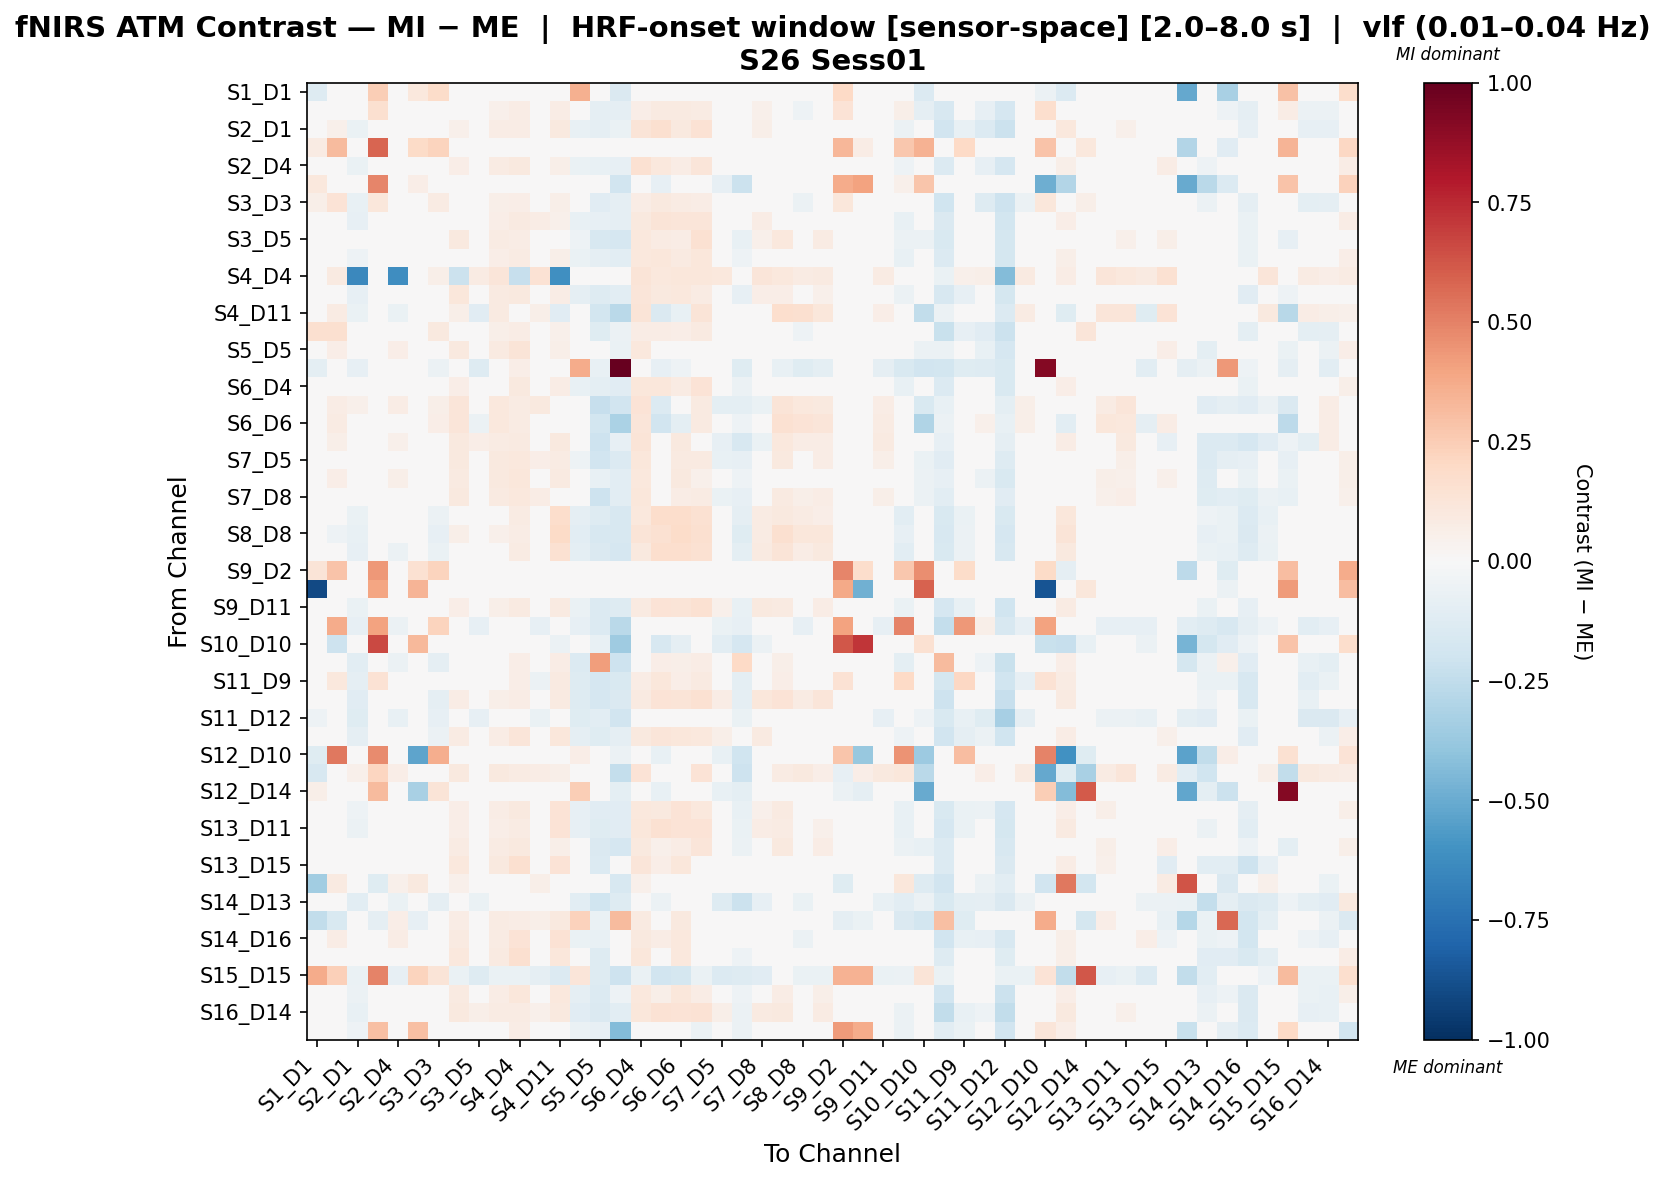

Source data for this figure (header and first rows):
, S1_D1 hbo, S1_D3 hbo, S2_D1 hbo, S2_D2 hbo, S2_D4 hbo, S3_D1 hbo, S3_D3 hbo, S3_D4 hbo, S3_D5 hbo, S4_D2 hbo, S4_D4 hbo, S4_D6 hbo, S4_D11 hbo, S5_D3 hbo, S5_D5 hbo, S5_D7 hbo, S6_D4 hbo, S6_D5 hbo, S6_D6 hbo, S6_D8 hbo, S7_D5 hbo, S7_D7 hbo, S7_D8 hbo
S1_D1 hbo, -0.1306, -0.002097, 0.0, 0.2476, 0.0, 0.1083, 0.1806, 0.0, 0.0, 0.0, 0.0, 0.0, 0.0, 0.3518, -0.009857, -0.1479, 0.0, 0.0, 0.0, 0.0, 0.0, 0.0, 0.0
S1_D3 hbo, 0.01444, 0.02479, -0.03952, 0.1637, -0.01804, 0.0, 0.02847, -0.03875, -0.03489, 0.05318, 0.07626, -0.02327, 0.07238, -0.01262, -0.0916, -0.09174, 0.06592, 0.0914, 0.0914, 0.08328, 0.007183, -0.0423, 0.05318
S2_D1 hbo, 0.0, 0.05026, -0.06797, 0.0, 0.02665, 0.0, 0.003717, 0.05134, -0.002514, 0.07605, 0.07265, -0.003696, 0.1003, -0.0707, -0.09086, -0.06447, 0.1278, 0.1635, 0.09923, 0.1436, 0.01721, -0.01192, 0.05605
S2_D2 hbo, 0.08317, 0.3195, 0.0, 0.5853, 0.0, 0.1903, 0.2203, 0.0, 0.0, 0.0, 0.0, 0.0, 0.0, 0.0, 0.0, 0.0, 0.0, 0.0, 0.0, 0.0, 0.0, 0.0, 0.0
S2_D4 hbo, 0.0, 0.0007929, -0.06585, 0.0, 0.02253, 0.0, -0.005837, 0.0703, -0.03724, 0.07943, 0.09388, 0.02784, 0.05566, -0.06508, -0.075, -0.08233, 0.1556, 0.1057, 0.07107, 0.1246, -0.01356, -0.04923, 0.0455
S3_D1 hbo, 0.1077, 0.0, 0.0, 0.4848, 0.0, 0.06858, 0.0, 0.0, 0.0, 0.0, 0.0, 0.0, 0.0, 0.0, 0.0, -0.1875, 0.0, -0.08037, 0.0, 0.0, -0.08037, -0.2143, 0.0
S3_D3 hbo, 0.05922, 0.1329, -0.0734, 0.1117, 0.01843, 0.0, 0.07904, 0.01899, -0.02032, 0.05998, 0.06819, -0.001546, 0.05852, -0.03327, -0.1117, -0.08736, 0.07126, 0.1001, 0.08583, 0.07616, -0.004548, -0.03668, 0.04403
S3_D4 hbo, 0.0, -0.03737, -0.08327, 0.005047, -0.04461, 0.0, -0.04726, 0.03475, 0.02137, 0.06408, 0.09046, 0.07124, 0.05228, -0.07161, -0.08194, -0.0868, 0.1003, 0.1301, 0.1185, 0.1179, 0.02338, -0.0452, 0.07721
S3_D5 hbo, 0.0, 0.008545, -0.03244, 0.0, -0.003021, 0.0, -0.01863, 0.09877, -0.0006872, 0.08318, 0.07718, 0.04691, 0.02806, -0.05387, -0.1614, -0.1662, 0.109, 0.08559, 0.07457, 0.1489, 0.01797, -0.07372, 0.05342
S4_D2 hbo, 0.0, 0.009039, -0.0513, 0.0, -0.01552, 0.0, -0.0003483, 0.04896, 0.00419, 0.06355, 0.08329, 0.04954, 0.05576, -0.06334, -0.08745, -0.1027, 0.1048, 0.1123, 0.09267, 0.1136, 0.009581, -0.05105, 0.04765
S4_D4 hbo, 0.0, 0.09224, -0.6478, 0.0, -0.6247, 0.0, 0.05985, -0.2179, 0.08055, 0.1224, -0.2332, 0.1444, -0.6123, 0.0401, -0.0003858, 0.01105, 0.1311, 0.1027, 0.1145, 0.1135, 0.1058, 0.04768, 0.1217
S4_D6 hbo, 0.0, 0.008854, -0.08099, 0.0, 0.01923, 0.0, -0.03132, 0.1135, 0.01909, 0.09116, 0.1014, 0.02495, 0.07755, -0.08725, -0.1318, -0.1038, 0.1188, 0.09771, 0.109, 0.08093, 0.01648, -0.08039, 0.06602
S4_D11 hbo, 0.0, 0.08405, -0.06695, 0.0, -0.06952, 0.0, 0.04067, 0.06086, -0.1116, 0.08768, 0.03912, 0.06041, -0.1125, -0.00593, -0.1856, -0.2696, 0.1257, -0.1425, -0.07262, 0.1282, -0.03046, -0.02703, -0.0364
S5_D3 hbo, 0.1621, 0.1599, -0.0297, 0.01351, 0.01203, 0.0, 0.09564, 0.03477, -0.009805, 0.05867, 0.07488, -0.02393, 0.05154, 0.04007, -0.1185, -0.05821, 0.07105, 0.07681, 0.06817, 0.08717, -0.02491, -0.03395, 0.03174
S5_D5 hbo, -0.01325, 0.0676, -0.02207, 0.0, 0.064, 0.0, 0.009091, 0.09915, -0.04396, 0.08722, 0.1257, 0.03892, 0.05778, -0.04995, -0.04052, -0.06566, 0.1031, -0.01948, 0.0488, 0.04257, -0.03534, 0.006717, -0.001625
S5_D7 hbo, -0.09602, -0.02196, -0.08302, 0.0, -0.01553, -0.02425, -0.06093, 0.02063, -0.1268, 0.008438, 0.06669, -0.04037, -0.01907, 0.3708, -0.07343, 1.0, 0.02482, -0.0849, -0.05177, -0.02245, -0.0499, -0.1175, -0.02239
S6_D4 hbo, 0.0, 0.006393, -0.02841, 0.0, 0.02236, 0.0, -0.00439, 0.06524, 0.001964, 0.03141, 0.09794, 0.04354, 0.07773, -0.0721, -0.1006, -0.111, 0.1099, 0.115, 0.08287, 0.1329, 0.001704, -0.06164, 0.01837
S6_D5 hbo, 0.0, 0.0712, 0.05017, 0.0, 0.07583, -0.01218, 0.0593, 0.1193, 0.02438, 0.1033, 0.07838, 0.101, 0.01907, 0.005592, -0.2302, -0.1897, 0.136, -0.1378, 0.007651, 0.08799, -0.1001, -0.09409, -0.06632
S6_D6 hbo, 0.0, 0.07895, 0.03528, 0.0, 0.04074, 0.0, 0.06596, 0.1188, -0.05561, 0.102, 0.08362, 0.04737, -0.0291, -0.00516, -0.1834, -0.3156, 0.123, -0.1936, -0.09804, 0.08969, -0.03073, -0.05017, -0.02688
S6_D8 hbo, 0.0, 0.06204, 0.02382, 0.0, 0.05138, 0.0, 0.04882, 0.1002, 0.06822, 0.08547, 0.08961, 0.04344, 0.09398, -0.02041, -0.2094, -0.0855, 0.1306, -0.006843, 0.09842, 0.02803, -0.08258, -0.1596, -0.06765
S7_D5 hbo, 0.0, 0.04444, -0.01327, 0.0, 0.009794, -0.01503, 0.0006828, 0.09742, 0.002712, 0.09525, 0.1067, 0.0657, 0.07921, -0.05269, -0.1946, -0.1341, 0.1135, -0.002371, 0.08941, 0.09183, -0.07272, -0.08466, 0.006579
S7_D7 hbo, 0.0, 0.06957, -0.003279, 0.0, 0.05872, -0.02929, 0.01879, 0.08959, -0.02244, 0.09771, 0.1156, 0.02302, 0.09048, -0.02569, -0.07083, -0.1088, 0.1058, 0.02007, 0.09771, 0.05161, -0.03533, -0.05193, 0.003488
S7_D8 hbo, 0.0, 0.0482, 0.007704, 0.0, 0.02069, 0.0, 0.03195, 0.09892, 0.01112, 0.08645, 0.106, 0.07768, 0.04211, -0.01568, -0.2045, -0.1021, 0.1115, -0.00209, 0.07594, 0.08533, -0.06549, -0.08592, -0.02844
S8_D6 hbo, 0.0, -0.04985, -0.06949, 0.0, -0.03691, 0.0, -0.05561, 0.0421, 0.03527, 0.04024, 0.08311, 0.0121, 0.1793, -0.09185, -0.1311, -0.1572, 0.1034, 0.1792, 0.1728, 0.153, 0.03872, -0.0861, 0.07844
S8_D8 hbo, 0.0, -0.05355, -0.07759, 0.0, -0.01389, 0.0, -0.08024, 0.057, 0.01816, 0.05141, 0.07307, -0.006627, 0.1882, -0.1039, -0.1632, -0.1633, 0.1266, 0.1555, 0.1821, 0.1634, 0.03483, -0.1199, 0.08352
S8_D15 hbo, 0.0, -0.04831, -0.07822, 0.0, -0.05739, 0.0, -0.06565, 0.04756, 0.04097, 0.04744, 0.0803, 0.02489, 0.1517, -0.09725, -0.1438, -0.1694, 0.09741, 0.1707, 0.1711, 0.1548, 0.04009, -0.1, 0.08852
S9_D2 hbo, 0.1285, 0.2865, 0.0, 0.4317, 0.0, 0.1487, 0.2191, 0.0, 0.0, 0.0, 0.0, 0.0, 0.0, 0.0, 0.0, 0.0, 0.0, 0.0, 0.0, 0.0, 0.0, 0.0, 0.0
S9_D9 hbo, -0.8994, 0.0, 0.0, 0.3934, 0.0, 0.3421, 0.0, 0.0, 0.0, 0.0, 0.0, -0.009951, 0.0, 0.0, -0.0199, 0.0, 0.0, -0.0199, 0.0, -0.0199, -0.0199, -0.0199, -0.0199
S9_D11 hbo, 0.0, -0.003477, -0.06723, 0.0, -0.0347, 0.0, -0.04636, 0.06685, 0.006821, 0.06147, 0.08831, 0.02401, 0.08956, -0.06448, -0.138, -0.1293, 0.08938, 0.133, 0.1271, 0.1541, 0.05262, -0.07757, 0.1011
S10_D9 hbo, 0.0, 0.3718, -0.08368, 0.4006, -0.06162, 0.02902, 0.2227, -0.04651, -0.08368, -0.03412, 0.01035, -0.08003, 0.00433, -0.08368, -0.1381, -0.2699, -0.02173, 0.006698, 0.003044, 0.003044, -0.06872, -0.08239, -0.03412
S10_D10 hbo, 0.007589, -0.2058, 0.0, 0.6584, -0.009704, 0.326, -0.04749, 0.0, -0.04852, 0.0, 0.0, -0.02911, -0.05823, -0.009704, -0.07763, -0.3534, 0.0, -0.1639, -0.08734, -0.01941, -0.1057, -0.1655, -0.05823
S10_D12 hbo, 0.0, -0.01557, -0.1076, -0.03454, -0.05579, 0.0, -0.08988, 0.02679, -0.007753, 0.03542, 0.06435, -0.01292, 0.07343, -0.1365, 0.4174, -0.2052, 0.04406, 0.06435, 0.06133, 0.0704, 0.0307, 0.1977, 0.02634
S11_D9 hbo, 0.0, 0.1093, -0.0933, 0.1436, -0.00745, 0.0, 0.04555, 0.02213, -0.01965, 0.03542, 0.064, -0.05879, 0.08671, -0.1259, -0.1689, -0.1519, 0.07394, 0.1131, 0.06925, 0.08986, -0.01513, -0.09851, 0.03341
S11_D11 hbo, 0.0, -0.0252, -0.1166, 0.0, -0.04651, 0.0, -0.08806, 0.07464, 0.03815, 0.0574, 0.07805, 0.03145, 0.08978, -0.1293, -0.1702, -0.1437, 0.09025, 0.1398, 0.1309, 0.1553, 0.07503, -0.08853, 0.1171
S11_D12 hbo, -0.05313, -0.01111, -0.1189, 0.0, -0.07606, 0.0, -0.08553, -0.04608, -0.07948, -0.03179, -0.01749, -0.06984, -0.02977, -0.1175, -0.1081, -0.1903, -0.01951, -0.00864, -0.001804, 0.01529, -0.031, -0.0644, -0.02837
S11_D13 hbo, 0.0, 0.01612, -0.09102, 0.0, -0.001494, 0.0, -0.05735, 0.08191, 0.001025, 0.07668, 0.1196, 0.0178, 0.1143, -0.09121, -0.1217, -0.08766, 0.09958, 0.1224, 0.1143, 0.1082, 0.06018, -0.03941, 0.08797
S12_D10 hbo, -0.1195, 0.5261, 0.0, 0.4737, 0.0, -0.5294, 0.3671, 0.0, 0.0, 0.0, 0.0, 0.0, 0.0, 0.06914, 0.0, -0.05618, 0.0, -0.07346, 0.0, 0.0, -0.07346, -0.1959, 0.0
S12_D12 hbo, -0.1579, 0.03166, 0.05066, 0.2124, 0.06451, -0.006989, 0.03166, 0.09498, 0.03124, 0.09498, 0.08232, 0.07202, 0.05776, 0.01385, -0.02575, -0.2395, 0.1393, -0.02916, 0.02095, 0.133, -0.03271, -0.2094, 0.04906
S12_D14 hbo, 0.05878, 0.0358, 0.0, 0.3183, 0.0, -0.3253, 0.1283, 0.0, 0.0, 0.0, 0.0, 0.0, 0.0, 0.2488, 0.0, -0.09427, 0.0, -0.0707, 0.0, 0.0, -0.0707, -0.09427, 0.0
S13_D6 hbo, 0.0, -0.01284, -0.0534, 0.0, -0.003182, 0.0, -0.03237, 0.06794, -0.03846, 0.07645, 0.09988, 0.006723, 0.1339, -0.07961, -0.114, -0.1154, 0.1021, 0.1006, 0.1364, 0.1048, 0.005964, -0.07584, 0.0516
S13_D11 hbo, 0.0, -0.0217, -0.05906, 0.0, 0.003839, 0.0, -0.03849, 0.06389, -0.007431, 0.06384, 0.08484, 0.02278, 0.1336, -0.07855, -0.1188, -0.1147, 0.1104, 0.1516, 0.1403, 0.1381, 0.03085, -0.0644, 0.07673
S13_D13 hbo, -0.002935, 0.01046, -0.03463, 0.0, -0.01707, 0.0, -0.007163, 0.07964, -0.03988, 0.08388, 0.09662, 0.04129, 0.05764, -0.04998, -0.1454, -0.1696, 0.09693, 0.05224, 0.07695, 0.119, 0.002452, -0.05921, 0.03873
S13_D15 hbo, 0.0, 0.02195, -0.02412, 0.0, 0.04443, 0.0, 0.01197, 0.107, 0.03426, 0.09555, 0.1608, 0.0271, 0.1405, -0.04058, -0.1336, -0.04635, 0.1212, 0.06801, 0.1131, 0.04429, -0.01638, -0.04857, 0.01006
S14_D12 hbo, -0.3489, 0.09042, -0.01419, -0.1213, 0.0521, 0.09593, 0.0006445, 0.0521, -0.02366, 0.04263, 0.04389, 0.05904, 0.02369, -0.02366, 0.03046, -0.1591, 0.0521, 0.001909, 0.02369, 0.007586, 0.02495, -0.0104, 0.03979
S14_D13 hbo, 0.0, -0.03744, -0.1073, 0.0, -0.06563, -0.04685, -0.08679, 0.0094, -0.06948, 0.01859, 0.03765, -0.01527, 0.03414, -0.1091, -0.2015, -0.1259, 0.02778, -0.05819, 0.03414, -0.01284, -0.1289, -0.2168, -0.08543
S14_D14 hbo, -0.2463, -0.1513, 0.01414, -0.09357, 0.06727, -0.08577, -0.01744, 0.07506, 0.003515, 0.08286, 0.07103, 0.05947, 0.09563, 0.2273, -0.06353, 0.315, 0.09066, 0.02263, 0.09563, 0.02477, -0.03611, -0.01838, -0.04014
S14_D16 hbo, 0.0, 0.07173, -0.02283, 0.0, 0.07159, 0.0, 0.04744, 0.09213, 0.02409, 0.08509, 0.1332, 0.007884, 0.148, -0.0651, -0.07645, -0.02133, 0.09783, 0.07577, 0.1085, 0.04568, 0.03317, 0.02613, 0.01492
S15_D13 hbo, 0.0, 0.04183, -0.02132, 0.0, 0.04195, 0.0, 0.009669, 0.1046, 0.01948, 0.09015, 0.1564, 0.04251, 0.1143, -0.03505, -0.127, -0.02038, 0.1099, 0.04369, 0.1054, 0.03775, -0.04362, -0.05311, 0.01107
S15_D15 hbo, 0.3683, 0.235, -0.06781, 0.4936, -0.07938, 0.2215, 0.1299, -0.06781, -0.1256, -0.06781, -0.06781, -0.09095, -0.1372, 0.1183, -0.1256, -0.2096, -0.06781, -0.1945, -0.1719, -0.06781, -0.1367, -0.1286, -0.1141
S15_D16 hbo, 0.0, 0.03381, -0.06243, 0.0, 0.01599, 0.0, -0.03251, 0.09263, 0.01679, 0.0778, 0.1153, 0.04787, 0.1082, -0.08908, -0.1371, -0.05421, 0.104, 0.05594, 0.1153, 0.07395, 0.03455, -0.05145, 0.0427
S16_D14 hbo, 0.0, 0.003538, -0.07344, 0.0, -0.008341, 0.0, -0.0408, 0.09557, 0.05824, 0.08578, 0.08326, 0.0543, 0.09749, -0.11, -0.1436, -0.109, 0.1136, 0.1475, 0.1338, 0.1479, 0.05664, -0.05977, 0.09154
S16_D16 hbo, 0.01658, -0.01534, -0.05225, 0.2985, -0.01199, 0.2985, -0.02829, 0.03977, -0.005763, 0.02826, 0.07045, -0.0007579, 0.04792, -0.06424, -0.08037, -0.4301, 0.03402, -0.02834, 0.01676, -0.05854, 0.01432, -0.06189, -0.02403
